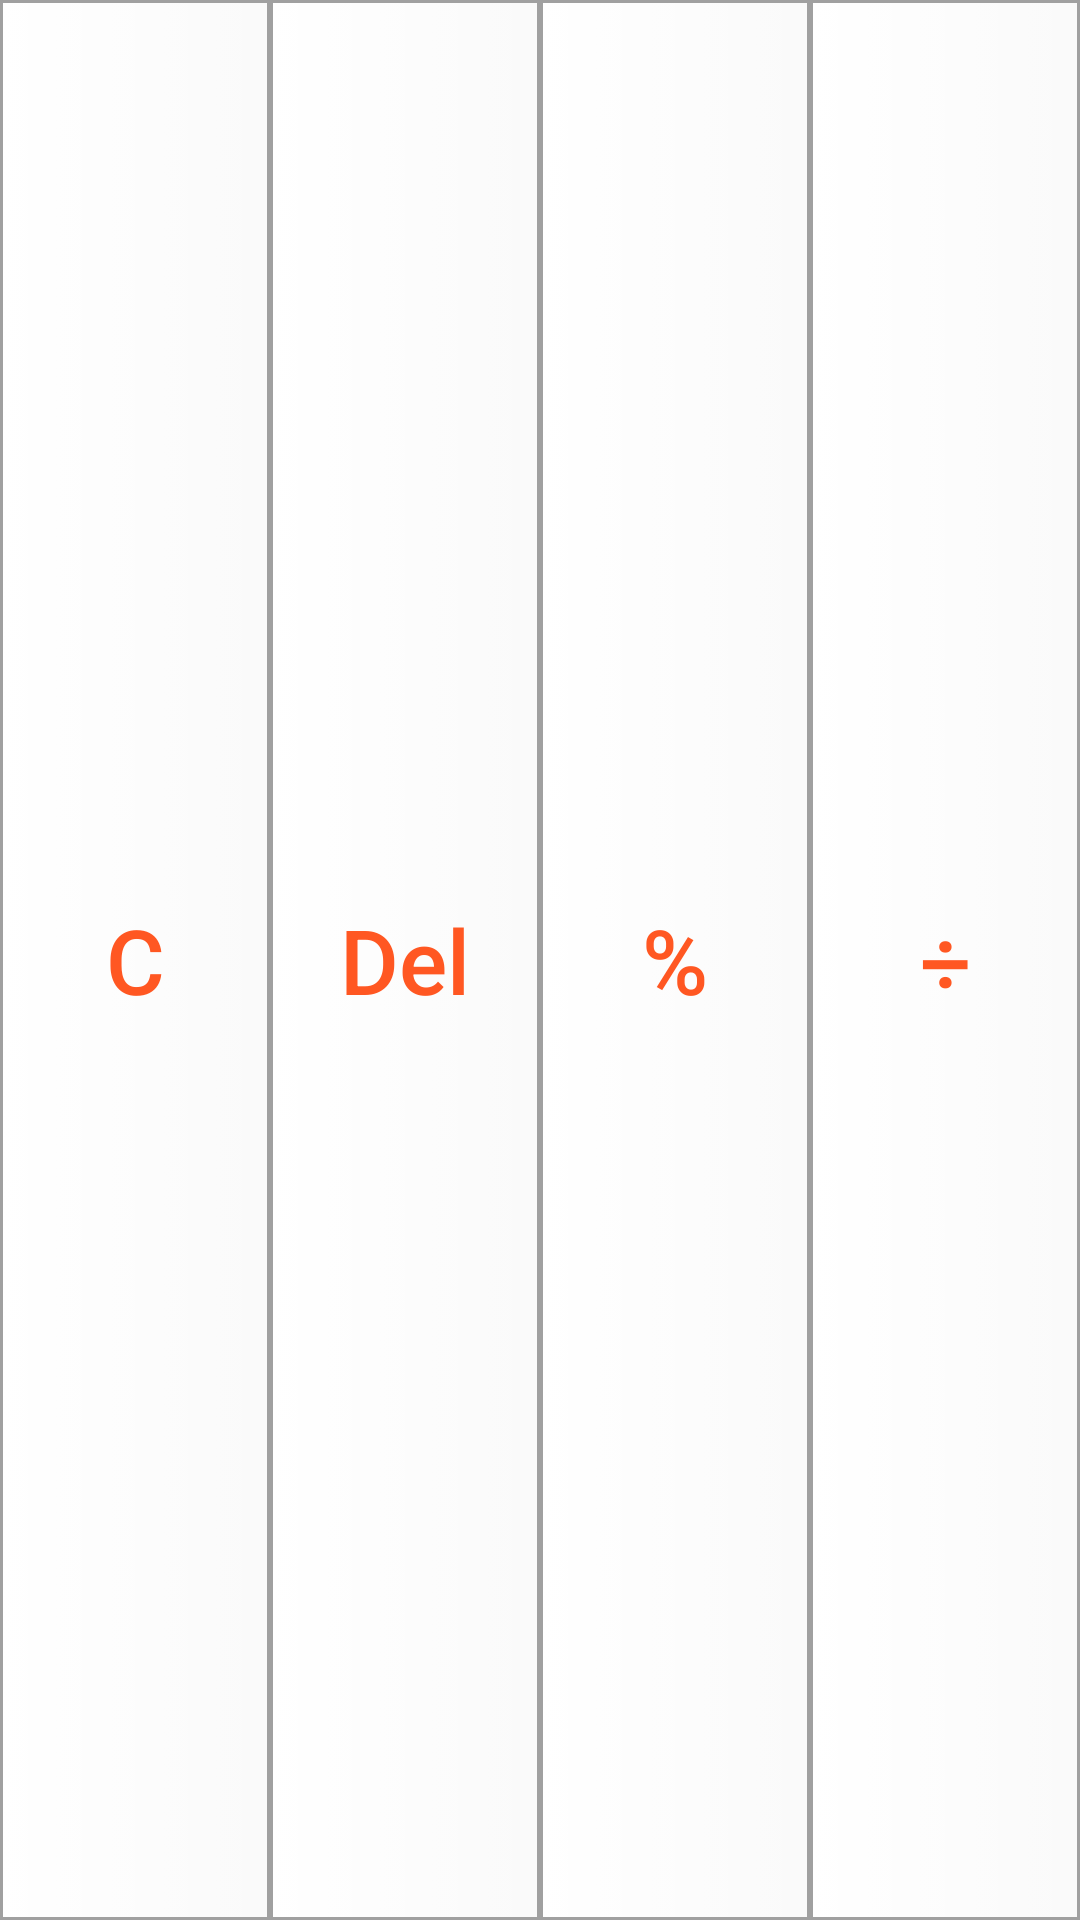

The Android layout XML behind this screen, and the referenced resources:
<!-- AndroidManifest.xml: application theme NoTheme -->
<!-- res/layout/calculator_button_1.xml -->
<?xml version="1.0" encoding="utf-8"?>
<LinearLayout xmlns:android="http://schemas.android.com/apk/res/android"
    xmlns:tools="http://schemas.android.com/tools"
    android:orientation="horizontal"
    android:layout_width="match_parent"
    android:layout_height="0dp"
    android:layout_weight="1"
    tools:ignore="ButtonStyle">

    <Button
        android:id="@+id/clear"
        android:layout_width="0dp"
        android:layout_height="match_parent"
        android:layout_weight="1"
        android:textColor="#FF5722"
        android:background="@drawable/border2"
        android:text="@string/clear"
        android:textSize="30sp" />

    <Button
        android:id="@+id/delete"
        android:layout_width="0dp"
        android:layout_height="match_parent"
        android:layout_weight="1"
        android:textColor="#FF5722"
        android:background="@drawable/border2"
        android:text="@string/delete1"
        android:textAllCaps="false"
        android:textSize="30sp"/>

    <Button
        android:id="@+id/percent"
        android:layout_width="0dp"
        android:layout_height="match_parent"
        android:layout_weight="1"
        android:textColor="#FF5722"
        android:background="@drawable/border2"
        android:textSize="30sp"
        android:text="@string/percent" />

    <Button
        android:id="@+id/division"
        android:layout_width="0dp"
        android:layout_height="match_parent"
        android:layout_weight="1"
        android:background="@drawable/border2"
        android:textColor="#FF5722"
        android:text="@string/division"
        android:textSize="30sp"/>

</LinearLayout>
<!-- resources referenced by this layout -->
<resources>
  <!-- drawable border2 (drawable) -->
  <selector xmlns:tools="http://schemas.android.com/tools" xmlns:android="http://schemas.android.com/apk/res/android">
      <item android:state_pressed="true" >
          <shape tools:ignore="ExtraText">
              <solid
                  android:color="#C6CBC9" />//设置按钮响应颜色
              <stroke
                  android:width="3dp"
                  android:color="#C3C3C3" />//设置按钮响应外边框颜色
              <corners
                  android:radius="0dp" />
              <padding
                  android:left="5dp"
                  android:top="5dp"
                  android:right="5dp"
                  android:bottom="5dp" />
          </shape>
      </item>
      <item>
          <shape>
              <gradient
                  android:startColor="#FFFFFF"/>//设置按钮内部上半部分颜色（可以做渐变颜色）
              android:endColor="#FFFFFF"/>//设置按钮内部下半部分颜色（可以做渐变颜色）
              android:angle="270" />
              <stroke
                  android:width="1dp"
                  android:color="#A0A0A0" />//设置外边框颜色
              <corners
                  android:radius="0dp" />
              <padding
                  android:left="5dp"
                  android:top="5dp"
                  android:right="5dp"
                  android:bottom="5dp" />
          </shape>
      </item>
  </selector>
  <string name="clear">C</string>
  <string name="delete1">Del</string>
  <string name="division">÷</string>
  <string name="percent">%</string>
  <style name="NoTheme" parent="Theme.AppCompat.DayNight.NoActionBar">
          <item name="windowNoTitle">true</item>
          <item name="colorPrimary">@color/colorPrimary</item>
          <item name="colorPrimaryDark">@color/colorPrimaryDark</item>
          <item name="colorAccent">@color/colorAccent</item>
      </style>
  <color name="colorPrimary">#4285F4</color>
  <color name="colorPrimaryDark">#3367D6</color>
  <color name="colorAccent">#FF4081</color>
</resources>
